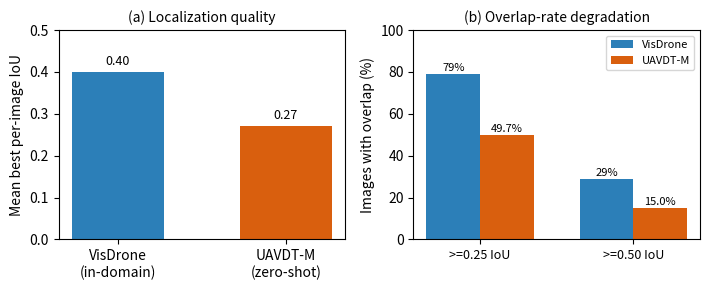

This figure's Python source: (Note: this script raises an exception after producing the figure.)
"""Generate Figure 1 for the RSL letter: cross-domain localization degradation."""
import matplotlib
matplotlib.use("Agg")
import matplotlib.pyplot as plt
import os

OUT = r"D:/ace/source/RSL_fig1_domain_shift.png"

fig, (ax1, ax2) = plt.subplots(1, 2, figsize=(7.2, 3.0))

# Panel (a): mean best-IoU
doms = ["VisDrone\n(in-domain)", "UAVDT-M\n(zero-shot)"]
iou = [0.40, 0.27]
bars = ax1.bar(doms, iou, color=["#2c7fb8", "#d95f0e"], width=0.55)
ax1.set_ylim(0, 0.5)
ax1.set_ylabel("Mean best per-image IoU")
ax1.set_title("(a) Localization quality", fontsize=10)
for b, v in zip(bars, iou):
    ax1.text(b.get_x() + b.get_width()/2, v + 0.01, f"{v:.2f}",
             ha="center", va="bottom", fontsize=9)

# Panel (b): overlap-rate degradation
metrics = [">=0.25 IoU", ">=0.50 IoU"]
vis = [79.0, 29.0]
uav = [49.7, 15.0]
x = range(len(metrics))
w = 0.35
ax2.bar([i - w/2 for i in x], vis, w, label="VisDrone", color="#2c7fb8")
ax2.bar([i + w/2 for i in x], uav, w, label="UAVDT-M", color="#d95f0e")
ax2.set_ylim(0, 100)
ax2.set_ylabel("Images with overlap (%)")
ax2.set_title("(b) Overlap-rate degradation", fontsize=10)
ax2.set_xticks(list(x))
ax2.set_xticklabels(metrics, fontsize=9)
ax2.legend(fontsize=8)
for i, v in enumerate(vis):
    ax2.text(i - w/2, v + 1.5, f"{v:.0f}%", ha="center", fontsize=8)
for i, v in enumerate(uav):
    ax2.text(i + w/2, v + 1.5, f"{v:.1f}%", ha="center", fontsize=8)

fig.tight_layout()
fig.savefig(OUT, dpi=300, bbox_inches="tight")
print("Saved figure ->", OUT)
